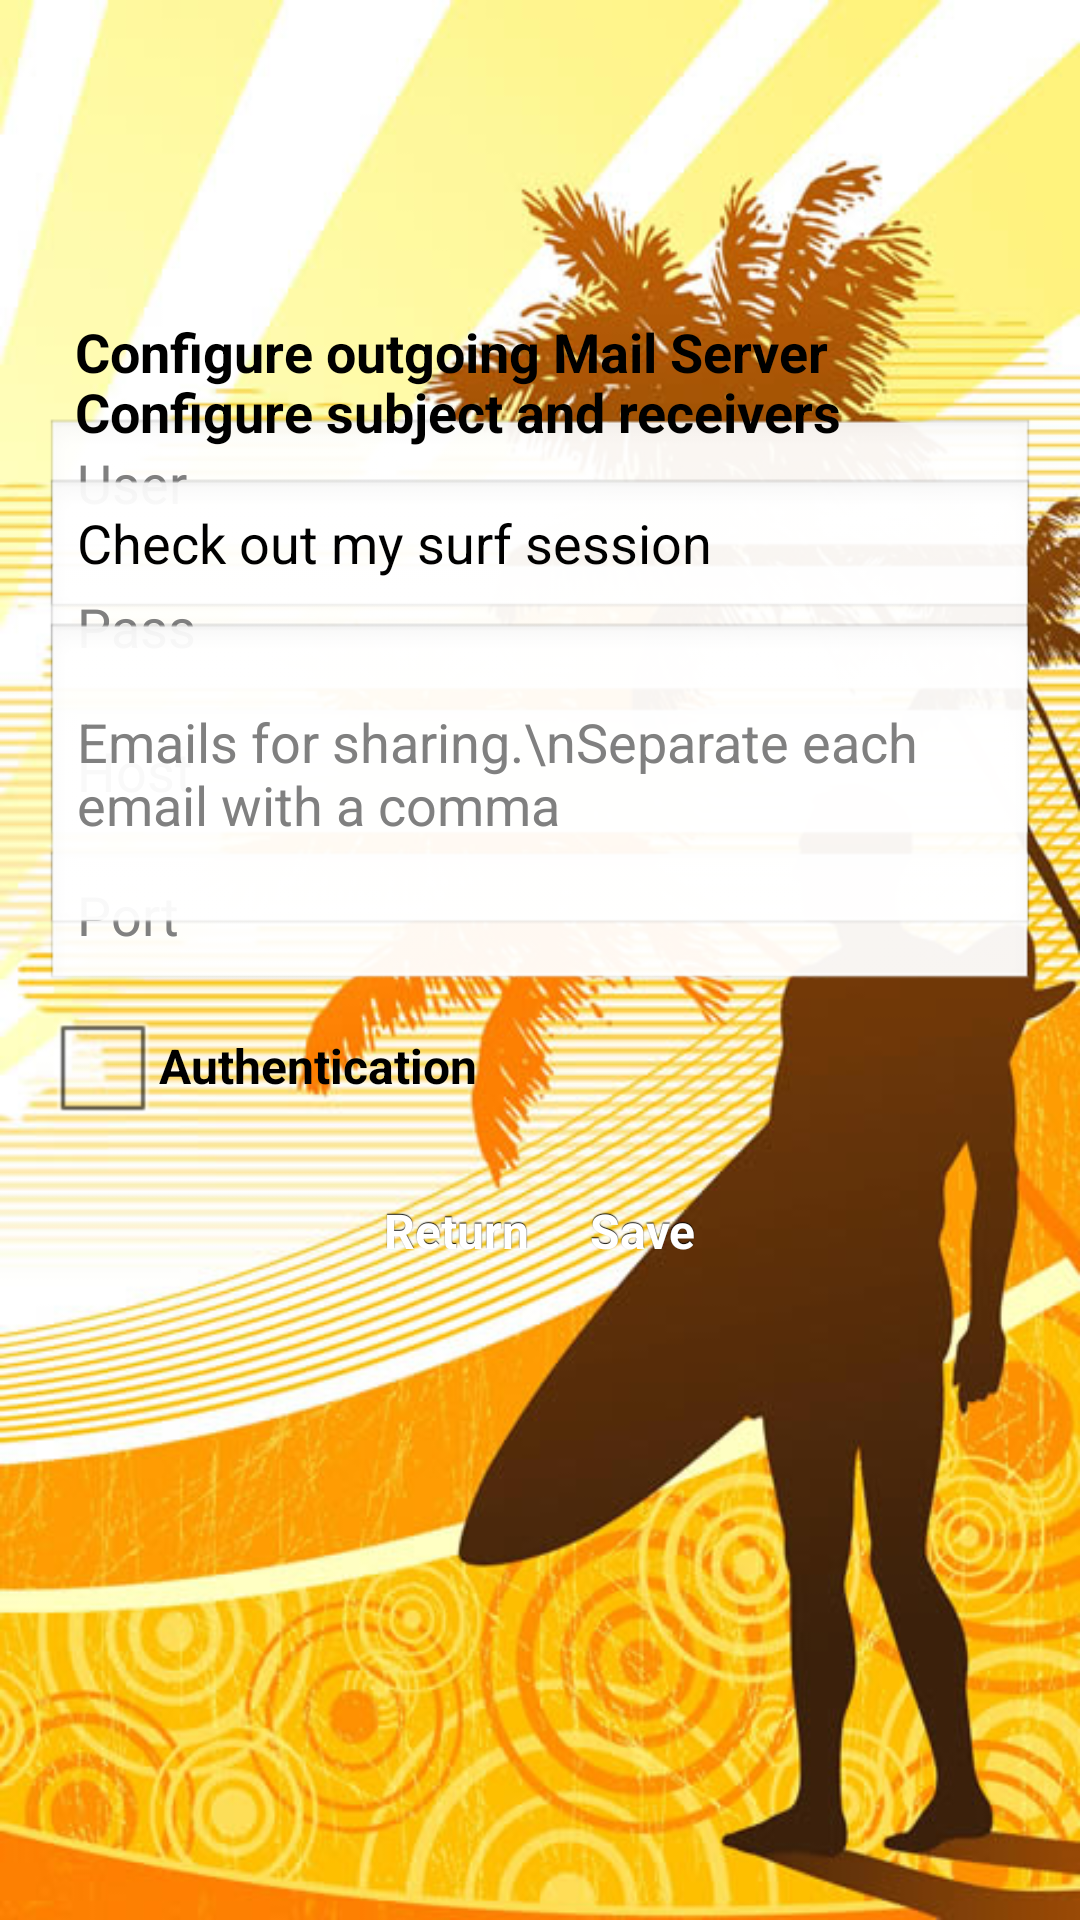

This screen was rendered from an Android layout file. Write that file and the resources it references.
<!-- AndroidManifest.xml: application theme android:Theme.NoTitleBar -->
<!-- res/layout/config.xml -->
<?xml version="1.0" encoding="utf-8"?>
<LinearLayout xmlns:android="http://schemas.android.com/apk/res/android"
    android:orientation="vertical"
    android:layout_width="fill_parent"
    android:layout_height="fill_parent"
    android:background="@drawable/sharesurfsession">

	<TabHost
		android:id="@+id/tabHost"
		android:layout_width="fill_parent"
	    android:layout_height="wrap_content">

	    <TabWidget
	    	android:id="@android:id/tabs"
	    	android:layout_width="fill_parent"
    		android:layout_height="wrap_content"/>

		<FrameLayout
			android:id="@android:id/tabcontent"
	    	android:paddingLeft="15dp"
    		android:paddingRight="15dp"
    		android:paddingTop="15dp"
			android:layout_width="fill_parent"
			android:layout_height="fill_parent">

			<LinearLayout
				android:id="@+id/tab1"
				android:layout_width="fill_parent"
				android:layout_height="wrap_content"
				android:orientation="vertical"
				android:paddingTop="80dp">

				<ScrollView
				    android:id="@+id/ScrollView01"
				    android:layout_width="fill_parent"
				    android:layout_height="wrap_content"
				    android:scrollbars="vertical">
			
				    <LinearLayout
				        android:layout_width="fill_parent"
				        android:orientation="vertical"
				        android:layout_height="fill_parent">
			
						<TextView
						    android:id="@+id/TextViewTitle"
						    android:layout_width="wrap_content"
						    android:layout_height="wrap_content"
					        android:layout_marginTop="10dp"
						    android:paddingLeft="10dp"
						    android:textStyle="bold"
						    android:textColor="#000000"
						    android:text="Configure outgoing Mail Server"
						    android:textSize="18sp"/>
				
					    <EditText
					        android:id="@+id/userText"
					        android:hint="User"
					        android:layout_marginTop="10dp"
					        android:layout_width="fill_parent"
					        android:layout_height="wrap_content"/>
				
					    <EditText
					        android:id="@+id/passText"
					        android:hint="Pass"
					        android:layout_width="fill_parent"
					        android:layout_height="wrap_content"/>
				
					    <EditText
					        android:id="@+id/hostText"
					        android:hint="Host"
					        android:layout_width="fill_parent"
					        android:layout_height="wrap_content"/>
				
					    <EditText
					        android:id="@+id/portText"
					        android:hint="Port"
					        android:layout_width="fill_parent"
					        android:layout_height="wrap_content"/>
				
						<CheckBox
						    android:id="@+id/authCheckbox"
						    android:layout_height="wrap_content"
						    android:text="Authentication"
						    android:textSize="16sp"
						    android:textStyle="bold"
						    android:textColor="#000000"
						    android:layout_width="fill_parent"/>
			
				    </LinearLayout>
				
				</ScrollView>
    
			</LinearLayout>
     
			<LinearLayout
				android:id="@+id/tab2"
				android:layout_width="fill_parent"
				android:layout_height="fill_parent"
				android:orientation="vertical"
				android:paddingTop="100dp">

				<ScrollView
				    android:id="@+id/ScrollView02"
				    android:layout_width="fill_parent"
				    android:layout_height="wrap_content"
				    android:scrollbars="vertical">
			
				    <LinearLayout
				        android:layout_width="fill_parent"
				        android:orientation="vertical"
				        android:layout_height="fill_parent">
			
						<TextView
						    android:layout_width="wrap_content"
						    android:layout_height="wrap_content"
					        android:layout_marginTop="10dp"
						    android:paddingLeft="10dp"
						    android:textStyle="bold"
						    android:textColor="#000000"
						    android:text="Configure subject and receivers"
						    android:textSize="18sp"/>
				
					    <EditText
					        android:id="@+id/SubjectTextView"
					        android:hint="Email subject"
					        android:text="Check out my surf session"
					        android:layout_marginTop="10dp"
					        android:layout_width="fill_parent"
					        android:layout_height="wrap_content"/>

					    <EditText
					        android:id="@+id/ReceiversTextView"
					        android:hint="Emails for sharing.\nSeparate each email with a comma"
					        android:lines="4"
					        android:layout_width="fill_parent"
					        android:layout_height="wrap_content"/>

				    </LinearLayout>
				
				</ScrollView>
   
			</LinearLayout>

		</FrameLayout>
    
	</TabHost>


	<LinearLayout
	    android:orientation="horizontal"
	    android:layout_width="fill_parent"
	    android:layout_height="wrap_content"
	    android:layout_marginTop="20dp"
	    android:gravity="center_horizontal">

		 <Button
		     android:layout_height="wrap_content"
		     android:layout_width="wrap_content"
		     style="@style/Button"
		     android:text="Return"
		     android:onClick="returnToStart" />

		 <Button
		     android:layout_height="wrap_content"
		     android:layout_width="wrap_content"
		     style="@style/Button"
		     android:text="Save"
		     android:layout_marginLeft="20dp"
		     android:onClick="save" />

	</LinearLayout>

</LinearLayout>
<!-- resources referenced by this layout -->
<resources>
  <!-- drawable sharesurfsession: jpg bitmap (drawable-hdpi, 123220 bytes) -->
  <style name="Button" parent="@android:style/Widget.Button">
          <item name="android:gravity">center_vertical|center_horizontal</item>
          <item name="android:textColor">#FFFFFFFF</item>
          <item name="android:shadowColor">#FF000000</item>
          <item name="android:shadowDx">0</item>
          <item name="android:shadowDy">-1</item>
          <item name="android:shadowRadius">0.2</item>
          <item name="android:textSize">16dip</item>
          <item name="android:textStyle">bold</item>
          <item name="android:background">@drawable/button</item>
          <item name="android:focusable">true</item>
          <item name="android:clickable">true</item>
      </style>
</resources>
